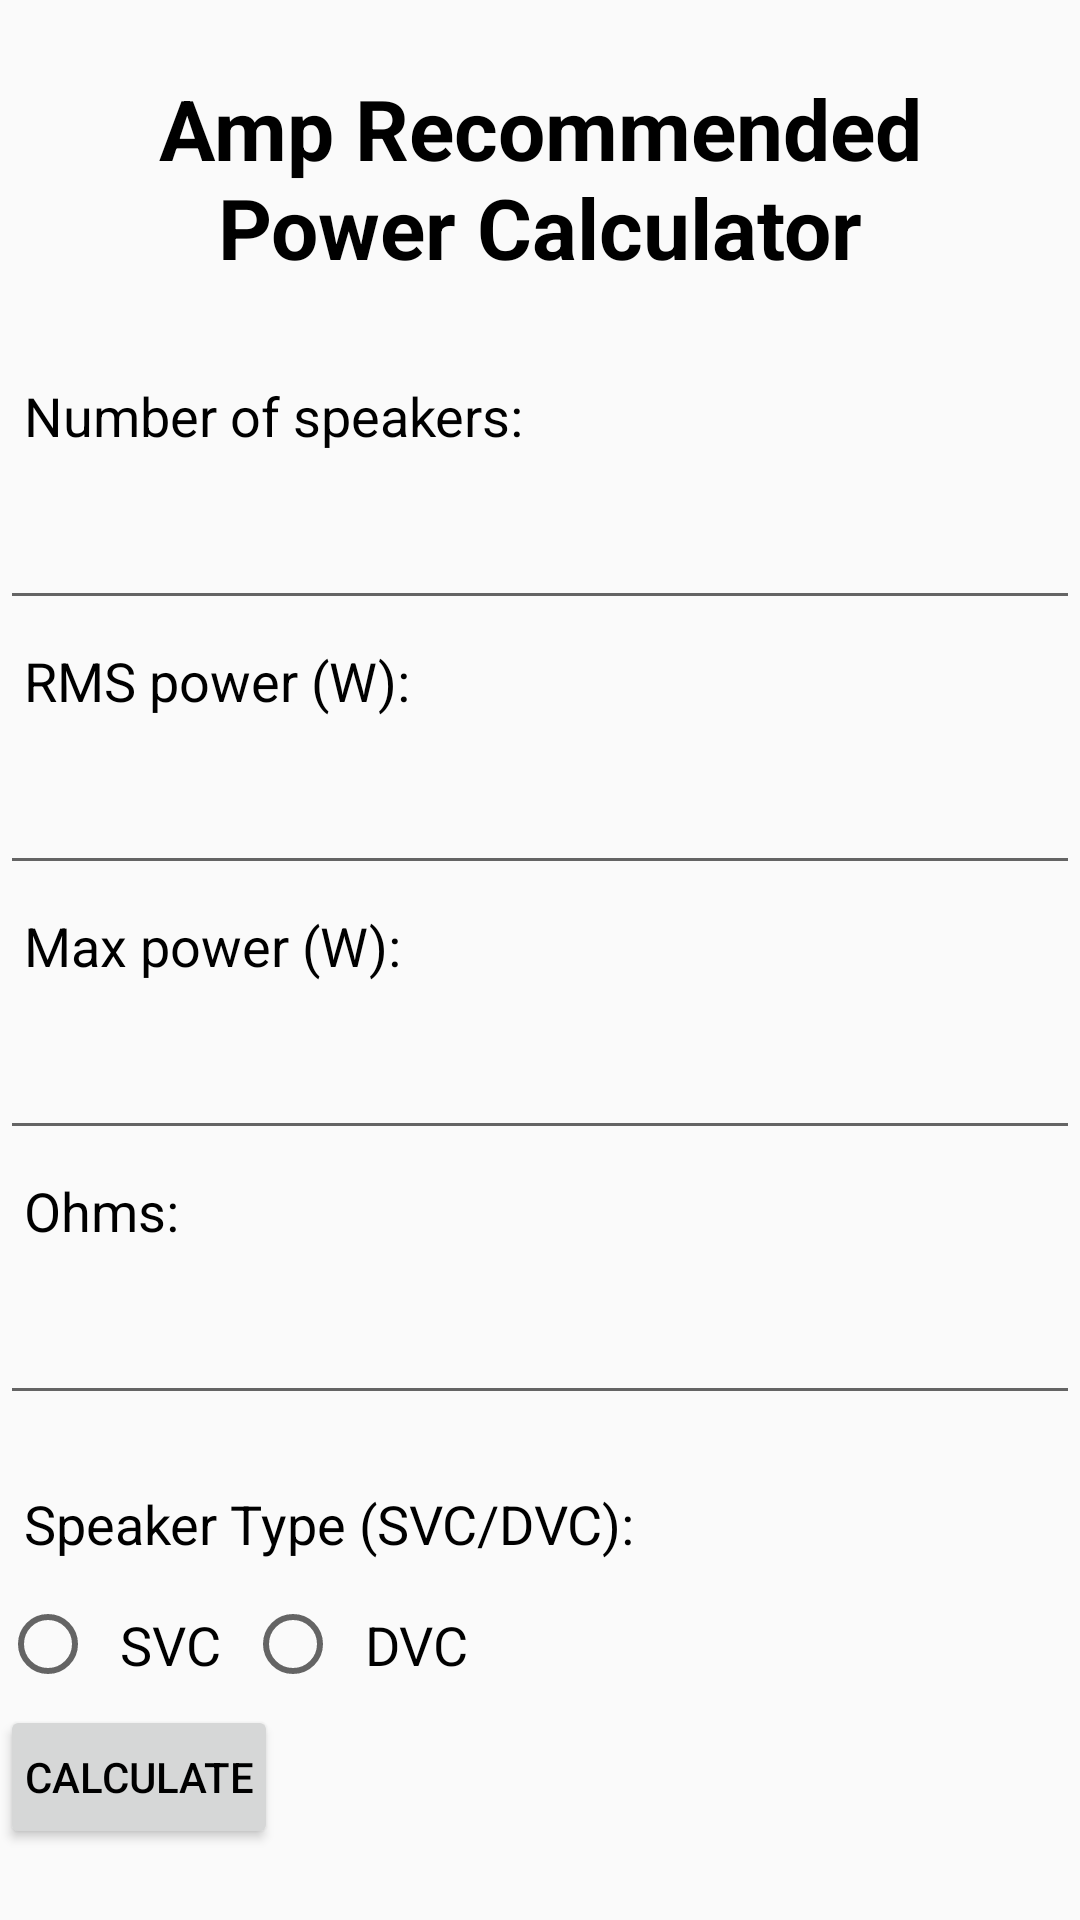

Reconstruct the res/layout file that produces this screen, plus the resources it refers to.
<!-- AndroidManifest.xml: application theme AppTheme -->
<!-- res/layout/fragment_amp_power.xml -->
<?xml version="1.0" encoding="utf-8"?>
<LinearLayout
    xmlns:android="http://schemas.android.com/apk/res/android"
    xmlns:tools="http://schemas.android.com/tools"
    android:orientation="vertical"
    android:layout_width="match_parent"
    android:layout_height="match_parent">

    <TextView
        android:layout_width="match_parent"
        android:layout_height="wrap_content"
        android:gravity="center"
        android:layout_margin="16dp"
        android:text="Amp Recommended Power Calculator"
        android:textSize="28sp"
        android:textStyle="bold"
        android:textColor="#000000"
        android:padding="8dp"/>

    
    <TextView
        android:layout_width="wrap_content"
        android:layout_height="wrap_content"
        android:text="Number of speakers:"
        android:textSize="18sp"
        android:textColor="#000000"
        android:padding="8dp" />

    <EditText
        android:id="@+id/speaker_count"
        android:layout_width="match_parent"
        android:layout_height="wrap_content"
        android:inputType="number"
        android:minHeight="48dp"
        android:textColor="#000000"
        android:padding="8dp" />

    
    <TextView
        android:layout_width="wrap_content"
        android:layout_height="wrap_content"
        android:text="RMS power (W):"
        android:textSize="18sp"
        android:textColor="#000000"
        android:padding="8dp" />

    <EditText
        android:id="@+id/rms_power"
        android:layout_width="match_parent"
        android:layout_height="wrap_content"
        android:inputType="numberDecimal"
        android:minHeight="48dp"
        android:textColor="#000000"
        android:padding="8dp" />

    
    <TextView
        android:layout_width="wrap_content"
        android:layout_height="wrap_content"
        android:text="Max power (W):"
        android:textSize="18sp"
        android:textColor="#000000"
        android:padding="8dp" />

    <EditText
        android:id="@+id/max_power"
        android:layout_width="match_parent"
        android:layout_height="wrap_content"
        android:inputType="numberDecimal"
        android:minHeight="48dp"
        android:textColor="#000000"
        android:padding="8dp" />

    
    <TextView
        android:layout_width="wrap_content"
        android:layout_height="wrap_content"
        android:text="Ohms:"
        android:textSize="18sp"
        android:textColor="#000000"
        android:padding="8dp" />

    <EditText
        android:id="@+id/ohms"
        android:layout_width="match_parent"
        android:layout_height="wrap_content"
        android:inputType="numberDecimal"
        android:minHeight="48dp"
        android:textColor="#000000"
        android:padding="8dp" />

    <TextView
        android:id="@+id/speakerTypeLabel"
        android:layout_width="wrap_content"
        android:layout_height="wrap_content"
        android:layout_marginTop="16dp"
        android:text="Speaker Type (SVC/DVC):"
        android:textSize="18sp"
        android:textColor="#000000"
        android:padding="8dp" />

    <RadioGroup
        android:id="@+id/speakerTypeRadioGroup"
        android:layout_width="match_parent"
        android:layout_height="wrap_content"
        android:orientation="horizontal">

        <RadioButton
            android:id="@+id/svcRadioButton"
            android:layout_width="wrap_content"
            android:layout_height="wrap_content"
            android:text="SVC"
            android:textSize="18sp"
            android:textColor="#000000"
            android:padding="8dp"
            tools:ignore="TouchTargetSizeCheck" />

        <RadioButton
            android:id="@+id/dvcRadioButton"
            android:layout_width="wrap_content"
            android:layout_height="wrap_content"
            android:text="DVC"
            android:textSize="18sp"
            android:textColor="#000000"
            android:padding="8dp" />
    </RadioGroup>

    
    <Button
        android:id="@+id/calculate_amp_button"
        android:layout_width="wrap_content"
        android:layout_height="wrap_content"
        android:text="Calculate"
        android:textColor="#000000"
        android:padding="8dp" />

    
    <TextView
        android:id="@+id/output_amp_text"
        android:layout_width="wrap_content"
        android:layout_height="wrap_content"
        android:textColor="#000000"
        android:textSize="18sp"
        android:padding="8dp" />

</LinearLayout>
<!-- resources referenced by this layout -->
<resources>
  <style name="AppTheme" parent="Theme.AppCompat.Light.DarkActionBar">
          
          
          
          <item name="colorPrimary">#55165e</item>
          <item name="colorPrimaryDark">#2c0b2f</item>
          <item name="colorAccent">#0F9D58</item>
      </style>
</resources>
